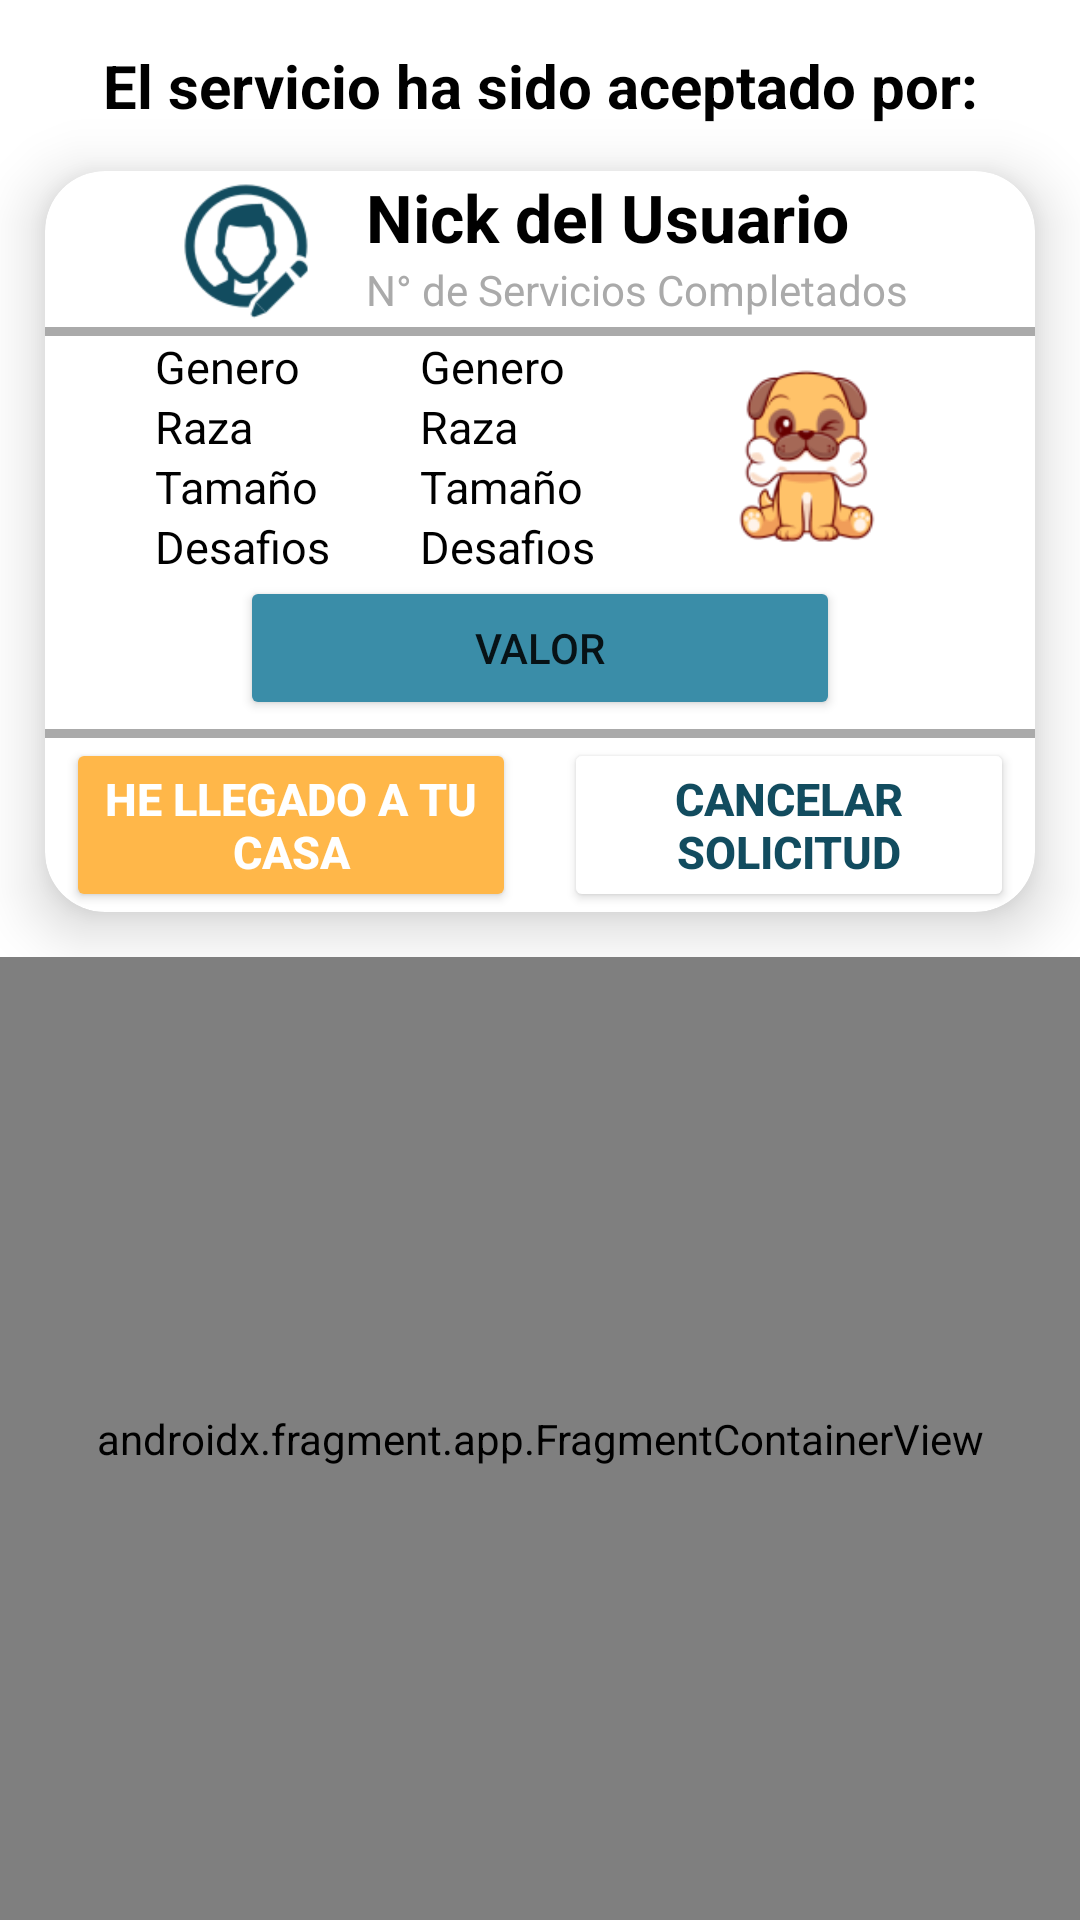

Here is an Android app screen rendered from its layout file. Give the layout XML and the strings, colors and styles it references.
<!-- AndroidManifest.xml: application theme Theme.AplicationPaw -->
<!-- res/layout/fragment_acept_paseador.xml -->
<?xml version="1.0" encoding="utf-8"?>
<LinearLayout xmlns:android="http://schemas.android.com/apk/res/android"
    xmlns:tools="http://schemas.android.com/tools"
    xmlns:app="http://schemas.android.com/apk/res-auto"
    android:layout_width="match_parent"
    android:layout_height="match_parent"
    android:orientation="vertical"
    tools:context=".views.ui.acepta_paseador.AceptPaseadorFragment">

    <LinearLayout
        android:layout_width="match_parent"
        android:layout_height="wrap_content"
        android:orientation="vertical">
        <TextView
            android:layout_width="match_parent"
            android:layout_height="wrap_content"
            android:layout_gravity="center"
            android:layout_marginTop="15dp"
            android:gravity="center"
            android:text="@string/el_servicio_ha_sido_aceptado_por"
            android:textColor="@color/black"
            android:textSize="20sp"
            android:textStyle="bold" />

        <androidx.cardview.widget.CardView
            android:layout_width="match_parent"
            android:layout_height="wrap_content"
            android:layout_gravity="center"
            app:cardBackgroundColor="@android:color/white"
            app:cardCornerRadius="20dp"
            app:cardElevation="12dp"
            android:layout_margin="15dp">

            <LinearLayout
                android:layout_width="match_parent"
                android:layout_height="wrap_content"
                android:orientation="vertical">

                <LinearLayout
                    android:layout_width="match_parent"
                    android:layout_height="wrap_content"
                    android:gravity="center"
                    android:orientation="horizontal">

                    <ImageView
                        android:id="@+id/iv_user_icon"
                        android:layout_width="50dp"
                        android:layout_height="50dp"
                        android:src="@drawable/foto_perfil"
                        android:layout_marginEnd="15dp"/>

                    <LinearLayout
                        android:layout_width="wrap_content"
                        android:layout_height="wrap_content"
                        android:orientation="vertical">

                        <TextView
                            android:id="@+id/nick_usuario"
                            android:layout_width="wrap_content"
                            android:layout_height="wrap_content"
                            android:text="@string/nick_del_usuario"
                            android:textColor="@android:color/black"
                            android:textSize="22sp"
                            android:textStyle="bold" />

                        <TextView
                            android:layout_width="wrap_content"
                            android:layout_height="wrap_content"
                            android:text="@string/n_de_servicios_completados"
                            android:textColor="@android:color/darker_gray"
                            android:textSize="14sp" />

                    </LinearLayout>


                </LinearLayout>

                <View
                    android:layout_width="match_parent"
                    android:layout_height="3dp"
                    android:layout_marginTop="2dp"
                    android:background="@android:color/darker_gray" />
                <LinearLayout
                    android:layout_width="match_parent"
                    android:layout_height="wrap_content"
                    android:gravity="center"
                    android:orientation="horizontal">

                    <LinearLayout
                        android:layout_width="wrap_content"
                        android:layout_height="match_parent"
                        android:orientation="horizontal">

                        <LinearLayout
                            android:layout_width="wrap_content"
                            android:layout_height="match_parent"
                            android:orientation="vertical"
                            android:weightSum="3"
                            android:layout_marginEnd="30dp">

                            <TextView
                                android:layout_width="match_parent"
                                android:layout_height="20dp"
                                android:text="@string/genero"
                                android:textColor="@android:color/black"
                                android:textSize="15sp" />

                            <TextView
                                android:layout_width="match_parent"
                                android:layout_height="20dp"
                                android:text="@string/raza"
                                android:textColor="@android:color/black"
                                android:textSize="15sp" />

                            <TextView
                                android:layout_width="match_parent"
                                android:layout_height="20dp"
                                android:text="@string/tama_o"
                                android:textColor="@android:color/black"
                                android:textSize="15sp" />

                            <TextView
                                android:layout_width="match_parent"
                                android:layout_height="20dp"
                                android:text="@string/desafios"
                                android:textColor="@android:color/black"
                                android:textSize="15sp" />
                        </LinearLayout>


                        <LinearLayout
                            android:layout_width="wrap_content"
                            android:layout_height="match_parent"
                            android:orientation="vertical"
                            android:weightSum="3"
                            android:layout_marginEnd="30dp">

                            <TextView
                                android:id="@+id/mascota_genero"
                                android:layout_width="match_parent"
                                android:layout_height="20dp"
                                android:text="@string/genero"
                                android:textColor="@android:color/black"
                                android:textSize="15sp" />

                            <TextView
                                android:id="@+id/mascota_raza"
                                android:layout_width="match_parent"
                                android:layout_height="20dp"
                                android:text="@string/raza"
                                android:textColor="@android:color/black"
                                android:textSize="15sp" />

                            <TextView
                                android:id="@+id/mascota_tamano"
                                android:layout_width="match_parent"
                                android:layout_height="20dp"
                                android:text="@string/tama_o"
                                android:textColor="@android:color/black"
                                android:textSize="15sp" />

                            <TextView
                                android:id="@+id/mascota_desafio"
                                android:layout_width="match_parent"
                                android:layout_height="20dp"
                                android:text="@string/desafios"
                                android:textColor="@android:color/black"
                                android:textSize="15sp" />
                        </LinearLayout>

                        <ImageView
                            android:id="@+id/iv_emoji_icon"
                            android:layout_width="80dp"
                            android:layout_height="80dp"
                            android:src="@drawable/perro1" />

                    </LinearLayout>
                </LinearLayout>
                <Button
                    android:id="@+id/btn_valor"
                    android:layout_width="200dp"
                    android:layout_height="wrap_content"
                    android:layout_gravity="center"
                    android:backgroundTint="@color/azulClaro"
                    android:text="@string/valor" />

                <View
                    android:layout_width="match_parent"
                    android:layout_height="3dp"
                    android:layout_marginTop="3dp"
                    android:background="@android:color/darker_gray" />

                <LinearLayout
                    android:layout_width="wrap_content"
                    android:layout_height="wrap_content"
                    android:orientation="horizontal"
                    android:layout_gravity="center_horizontal">

                    <Button
                        android:id="@+id/btn_llegada"
                        android:layout_width="150dp"
                        android:layout_height="wrap_content"
                        android:layout_gravity="center"
                        android:text="@string/he_llegado_a_tu_casa"
                        android:textColor="@color/white"
                        android:backgroundTint="@color/amarillo"
                        android:textSize="15sp"
                        android:textStyle="bold"
                        android:layout_marginEnd="8dp" />

                    <Button
                        android:id="@+id/btn_cancelar"
                        android:layout_width="150dp"
                        android:layout_height="wrap_content"
                        android:layout_gravity="center"
                        android:text="@string/cancelar_solicitud"
                        android:textColor="@color/azul"
                        android:backgroundTint="@color/white"
                        android:textSize="15sp"
                        android:textStyle="bold"
                        android:layout_marginStart="8dp" />

                </LinearLayout>
            </LinearLayout>

        </androidx.cardview.widget.CardView>

    </LinearLayout>

    <androidx.fragment.app.FragmentContainerView
        android:id="@+id/mapa"
        android:layout_width="match_parent"
        android:layout_height="match_parent"
        android:name="com.google.android.gms.maps.SupportMapFragment"
        app:layout_constraintBottom_toBottomOf="parent"
        app:layout_constraintTop_toBottomOf="@+id/constraintLayout3"
        app:layout_constraintVertical_bias="0.0"/>

</LinearLayout>
<!-- resources referenced by this layout -->
<resources>
  <color name="amarillo">#FFB749</color>
  <color name="azul">#124C5F</color>
  <color name="azulClaro">#3A8DA8</color>
  <color name="black">#FF000000</color>
  <color name="white">#FFFFFFFF</color>
  <!-- drawable foto_perfil: png bitmap (drawable, 5044 bytes) -->
  <!-- drawable perro1: png bitmap (drawable, 11000 bytes) -->
  <string name="cancelar_solicitud">CANCELAR SOLICITUD</string>
  <string name="desafios">Desafios</string>
  <string name="el_servicio_ha_sido_aceptado_por">El servicio ha sido aceptado por:</string>
  <string name="genero">Genero</string>
  <string name="he_llegado_a_tu_casa">He llegado a tu casa</string>
  <string name="n_de_servicios_completados">N° de Servicios Completados</string>
  <string name="nick_del_usuario">Nick del Usuario</string>
  <string name="raza">Raza</string>
  <string name="tama_o">Tamaño</string>
  <string name="valor">VALOR</string>
  <style name="Theme.AplicationPaw" parent="Theme.MaterialComponents.DayNight.DarkActionBar">
          
          <item name="colorPrimary">@color/azul</item>
          <item name="colorPrimaryVariant">@color/purple_700</item>
          <item name="colorOnPrimary">@color/white</item>
          
          <item name="colorSecondary">@color/teal_200</item>
          <item name="colorSecondaryVariant">@color/teal_700</item>
          <item name="colorOnSecondary">@color/black</item>
          
          <item name="android:statusBarColor">@color/azul</item>
          
      </style>
  <color name="purple_700">#FF3700B3</color>
  <color name="teal_200">#FF03DAC5</color>
  <color name="teal_700">#FF018786</color>
</resources>
